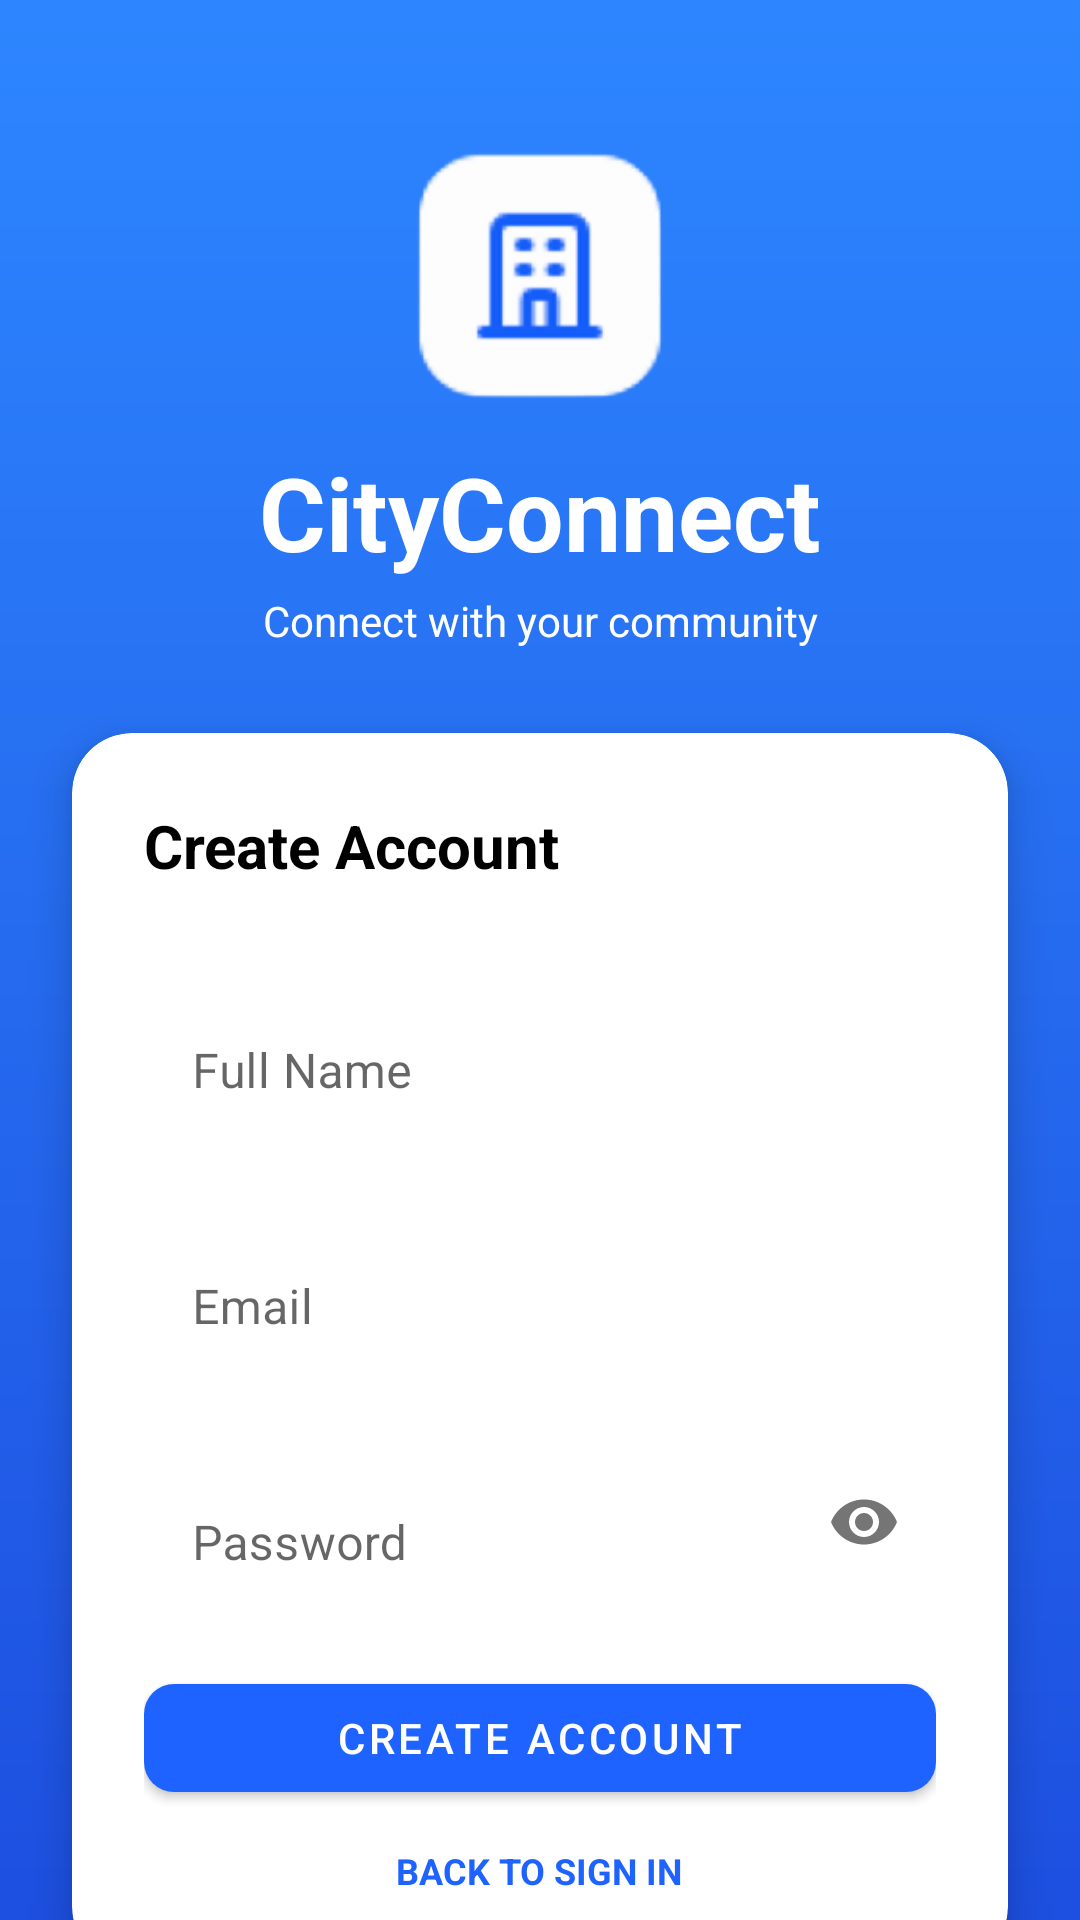

Here is an Android app screen rendered from its layout file. Give the layout XML and the strings, colors and styles it references.
<!-- AndroidManifest.xml: application theme Theme.CityConnect -->
<!-- res/layout/fragment_register.xml -->
<?xml version="1.0" encoding="utf-8"?>
<androidx.constraintlayout.widget.ConstraintLayout xmlns:android="http://schemas.android.com/apk/res/android"
    xmlns:app="http://schemas.android.com/apk/res-auto"
    android:layout_width="match_parent"
    android:layout_height="match_parent"
    android:background="@drawable/bg_login_gradient">

    <ImageView
        android:id="@+id/logo"
        android:layout_width="88dp"
        android:layout_height="88dp"
        android:layout_marginTop="48dp"
        android:contentDescription="@null"
        android:scaleType="centerInside"
        app:layout_constraintEnd_toEndOf="parent"
        app:layout_constraintStart_toStartOf="parent"
        app:layout_constraintTop_toTopOf="parent"
        app:layout_constraintBottom_toTopOf="@id/textView"
        app:srcCompat="@drawable/city_connect_logo" />

    <TextView
        android:id="@+id/textView"
        android:layout_width="wrap_content"
        android:layout_height="wrap_content"
        android:layout_marginTop="12dp"
        android:text="CityConnect"
        android:textColor="@android:color/white"
        android:textSize="34sp"
        android:textStyle="bold"
        app:layout_constraintEnd_toEndOf="parent"
        app:layout_constraintStart_toStartOf="parent"
        app:layout_constraintTop_toBottomOf="@id/logo" />

    <TextView
        android:id="@+id/textView2"
        android:layout_width="wrap_content"
        android:layout_height="wrap_content"
        android:layout_marginTop="4dp"
        android:text="Connect with your community"
        android:textColor="@android:color/white"
        android:textSize="14sp"
        app:layout_constraintEnd_toEndOf="parent"
        app:layout_constraintStart_toStartOf="parent"
        app:layout_constraintTop_toBottomOf="@id/textView" />

    <com.google.android.material.card.MaterialCardView
        android:id="@+id/registerCard"
        android:layout_width="0dp"
        android:layout_height="wrap_content"
        android:layout_marginStart="24dp"
        android:layout_marginEnd="24dp"
        android:layout_marginTop="32dp"
        app:cardBackgroundColor="@android:color/white"
        app:cardCornerRadius="20dp"
        app:cardElevation="8dp"
        app:layout_constraintBottom_toBottomOf="parent"
        app:layout_constraintEnd_toEndOf="parent"
        app:layout_constraintStart_toStartOf="parent"
        app:layout_constraintTop_toBottomOf="@id/textView2"
        app:layout_constraintVertical_bias="0.2">

        <ScrollView
            android:layout_width="match_parent"
            android:layout_height="wrap_content"
            android:fillViewport="true">

            <LinearLayout
                android:layout_width="match_parent"
                android:layout_height="wrap_content"
                android:orientation="vertical"
                android:padding="24dp">

                <TextView
                    android:id="@+id/tvTitle"
                    android:layout_width="wrap_content"
                    android:layout_height="wrap_content"
                    android:text="Create Account"
                    android:textColor="@android:color/black"
                    android:textSize="20sp"
                    android:textStyle="bold" />

                <com.google.android.material.textfield.TextInputLayout
                    android:id="@+id/tilFullName"
                    android:layout_width="match_parent"
                    android:layout_height="wrap_content"
                    android:layout_marginTop="16dp"
                    android:hint="Full Name"
                    app:boxBackgroundMode="none">

                    <com.google.android.material.textfield.TextInputEditText
                        android:id="@+id/etFullName"
                        android:layout_width="match_parent"
                        android:layout_height="wrap_content"
                        android:inputType="textPersonName" />

                </com.google.android.material.textfield.TextInputLayout>

                <com.google.android.material.textfield.TextInputLayout
                    android:id="@+id/tilEmail"
                    android:layout_width="match_parent"
                    android:layout_height="wrap_content"
                    android:layout_marginTop="12dp"
                    android:hint="Email"
                    app:boxBackgroundMode="none">

                    <com.google.android.material.textfield.TextInputEditText
                        android:id="@+id/etEmail"
                        android:layout_width="match_parent"
                        android:layout_height="wrap_content"
                        android:inputType="textEmailAddress" />

                </com.google.android.material.textfield.TextInputLayout>

                <com.google.android.material.textfield.TextInputLayout
                    android:id="@+id/tilPassword"
                    android:layout_width="match_parent"
                    android:layout_height="wrap_content"
                    android:layout_marginTop="12dp"
                    android:hint="Password"
                    app:boxBackgroundMode="none"
                    app:endIconMode="password_toggle">

                    <com.google.android.material.textfield.TextInputEditText
                        android:id="@+id/etPassword"
                        android:layout_width="match_parent"
                        android:layout_height="wrap_content"
                        android:inputType="textPassword" />

                </com.google.android.material.textfield.TextInputLayout>

                <com.google.android.material.button.MaterialButton
                    android:id="@+id/btnRegister"
                    android:layout_width="match_parent"
                    android:layout_height="48dp"
                    android:layout_marginTop="20dp"
                    android:text="CREATE ACCOUNT"
                    android:textAllCaps="true"
                    android:textColor="@android:color/white"
                    app:backgroundTint="#1E63FF"
                    app:cornerRadius="10dp" />

                <ProgressBar
                    android:id="@+id/progress"
                    style="?android:attr/progressBarStyleSmall"
                    android:layout_width="wrap_content"
                    android:layout_height="wrap_content"
                    android:layout_gravity="center_horizontal"
                    android:layout_marginTop="12dp"
                    android:visibility="gone" />

                <TextView
                    android:id="@+id/tvGoLogin"
                    android:layout_width="wrap_content"
                    android:layout_height="wrap_content"
                    android:layout_gravity="center_horizontal"
                    android:layout_marginTop="12dp"
                    android:text="BACK TO SIGN IN"
                    android:textColor="#1E63FF"
                    android:textSize="12sp"
                    android:textStyle="bold" />

            </LinearLayout>
        </ScrollView>
    </com.google.android.material.card.MaterialCardView>

</androidx.constraintlayout.widget.ConstraintLayout>
<!-- resources referenced by this layout -->
<resources>
  <!-- drawable bg_login_gradient (drawable) -->
  <?xml version="1.0" encoding="utf-8"?>
  <shape xmlns:android="http://schemas.android.com/apk/res/android">
      <gradient
          android:angle="270"
          android:startColor="#2D86FF"
          android:endColor="#1D4FE0"
          android:type="linear" />
  </shape>
  <!-- drawable city_connect_logo: png bitmap (drawable, 7635 bytes) -->
  <style name="Theme.CityConnect" parent="Base.Theme.CityConnect" />
  <style name="Base.Theme.CityConnect" parent="Theme.MaterialComponents.DayNight.NoActionBar">
          
          
      </style>
</resources>
